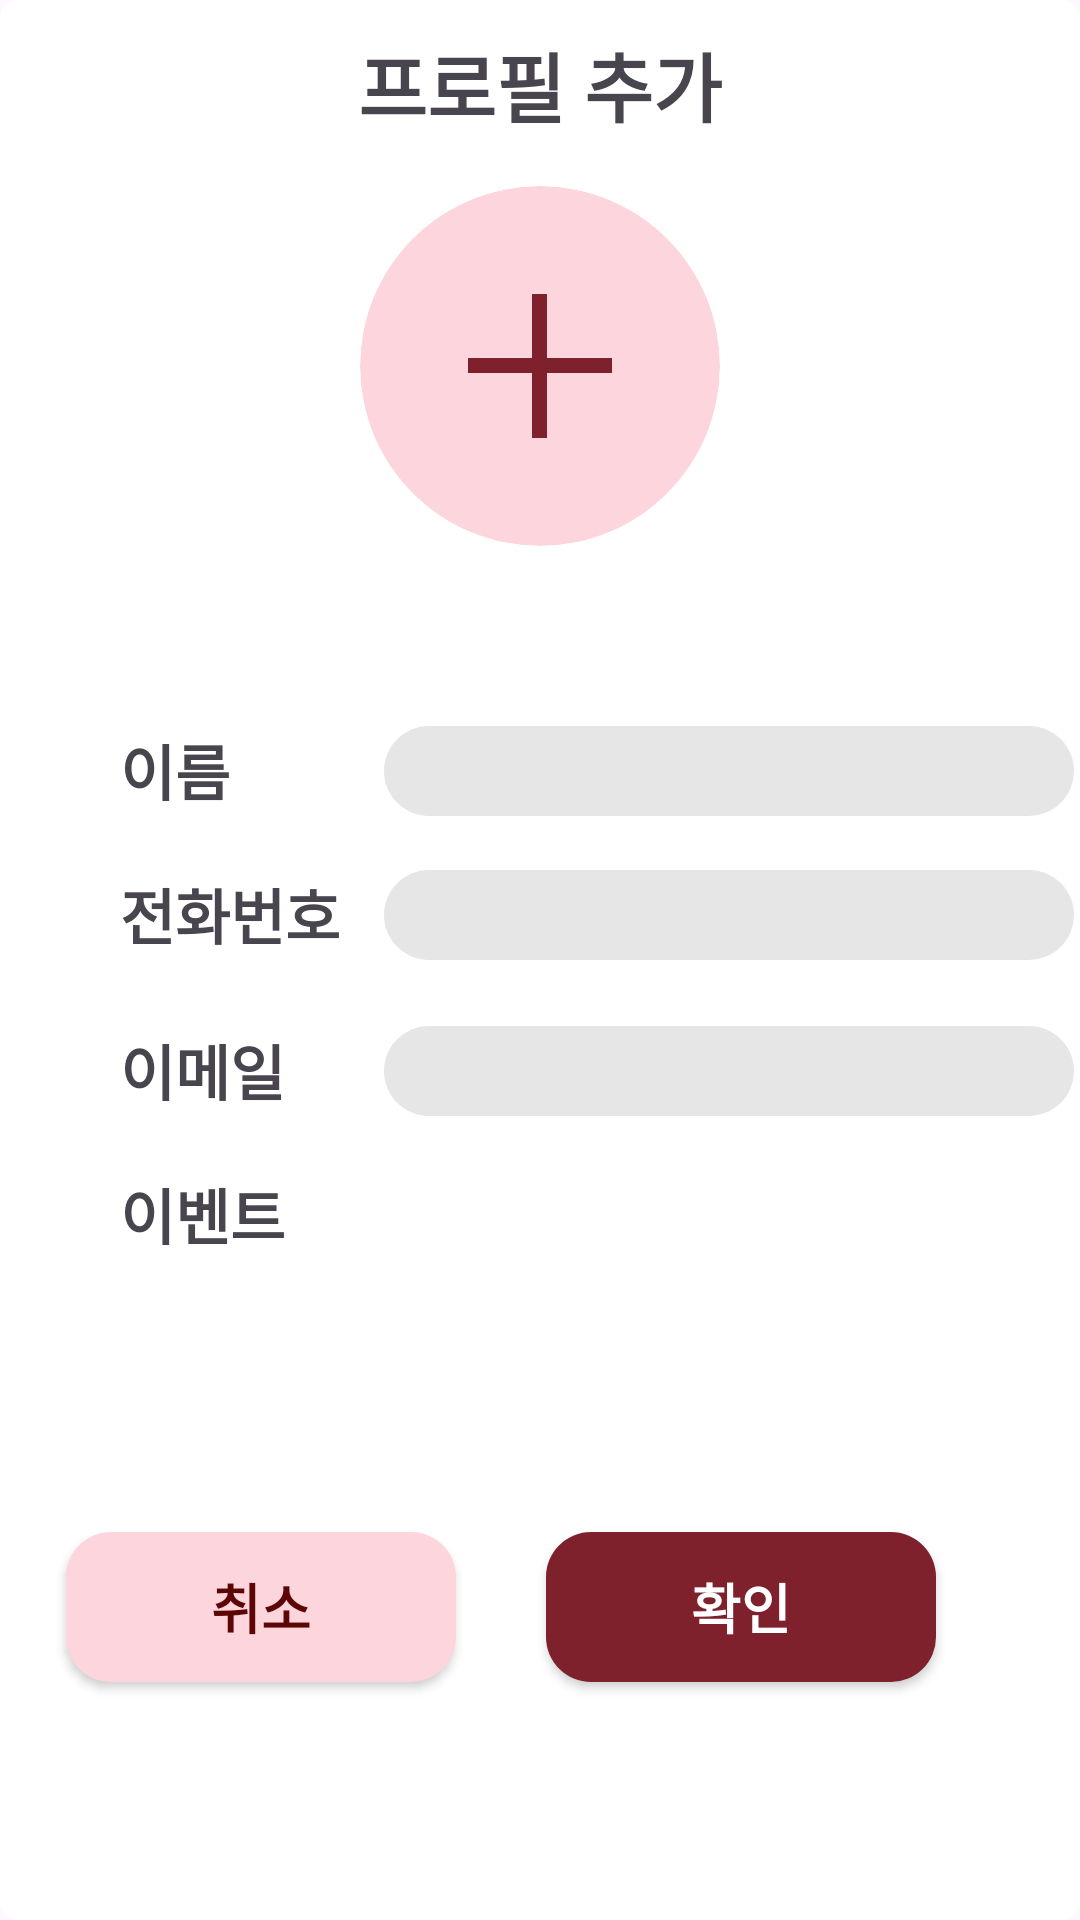

Android layout source for this screen:
<!-- AndroidManifest.xml: application theme Theme.Contact_refac -->
<!-- res/layout/dialog_layout.xml -->
<?xml version="1.0" encoding="utf-8"?>

<androidx.constraintlayout.widget.ConstraintLayout xmlns:android="http://schemas.android.com/apk/res/android"
    xmlns:app="http://schemas.android.com/apk/res-auto"
    xmlns:tools="http://schemas.android.com/tools"
    android:layout_width="410dp"
    android:layout_height="650dp"
    android:background="@drawable/dialog_bg"
    tools:context=".MainActivity">

    <TextView
        android:layout_width="wrap_content"
        android:layout_height="wrap_content"
        android:text="프로필 추가"
        android:textSize="25sp"
        android:textStyle="bold"
        android:layout_marginTop="10dp"
        app:layout_constraintStart_toStartOf="parent"
        app:layout_constraintEnd_toEndOf="parent"
        app:layout_constraintTop_toTopOf="parent" />

    <ImageView
        android:id="@+id/dialog_img"
        android:layout_width="120dp"
        android:layout_height="120dp"
        android:layout_marginTop="62dp"
        android:background="@drawable/dialog_circle"
        android:clipToOutline="true"
        app:layout_constraintEnd_toEndOf="parent"
        app:layout_constraintStart_toStartOf="parent"
        app:layout_constraintTop_toTopOf="parent" />

    <EditText
        android:id="@+id/dialog_name"
        android:layout_width="wrap_content"
        android:layout_height="wrap_content"
        android:layout_marginStart="128dp"
        android:layout_marginTop="242dp"
        android:background="@drawable/dialog_edittext"
        android:ems="10"
        android:gravity="center"
        android:inputType="text"
        app:layout_constraintStart_toStartOf="parent"
        app:layout_constraintTop_toTopOf="parent" />

    <android.widget.Button
        android:id="@+id/dialog_confirm_button"
        android:layout_width="130dp"
        android:layout_height="50dp"
        android:layout_marginTop="82dp"
        android:layout_marginEnd="48dp"
        android:layout_marginBottom="70dp"
        android:background="@drawable/dialog_confirmbtn"
        android:text="@string/확인"
        android:textColor="@color/white"
        android:textSize="18sp"
        android:textStyle="bold"
        app:layout_constraintBottom_toBottomOf="parent"
        app:layout_constraintEnd_toEndOf="parent"
        app:layout_constraintTop_toBottomOf="@+id/textView4" />

    <TextView
        android:id="@+id/textView3"
        android:layout_width="wrap_content"
        android:layout_height="wrap_content"
        android:layout_marginStart="40dp"
        android:layout_marginTop="342dp"
        android:text="@string/이메일"
        android:textSize="20sp"
        android:textStyle="bold"
        app:layout_constraintStart_toStartOf="parent"
        app:layout_constraintTop_toTopOf="parent" />

    <TextView
        android:id="@+id/textView2"
        android:layout_width="wrap_content"
        android:layout_height="wrap_content"
        android:layout_marginStart="40dp"
        android:layout_marginTop="290dp"
        android:text="@string/전화번호"
        android:textSize="20sp"
        android:textStyle="bold"
        app:layout_constraintStart_toStartOf="parent"
        app:layout_constraintTop_toTopOf="parent" />

    <EditText
        android:id="@+id/dialog_email"
        android:layout_width="wrap_content"
        android:layout_height="wrap_content"
        android:layout_marginStart="128dp"
        android:layout_marginTop="342dp"
        android:background="@drawable/dialog_edittext"
        android:ems="10"
        android:gravity="center"
        android:inputType="textEmailAddress"
        app:layout_constraintStart_toStartOf="parent"
        app:layout_constraintTop_toTopOf="parent" />

    <TextView
        android:id="@+id/textView4"
        android:layout_width="wrap_content"
        android:layout_height="wrap_content"
        android:layout_marginStart="40dp"
        android:layout_marginTop="390dp"
        android:text="@string/이벤트"
        android:textSize="20sp"
        android:textStyle="bold"
        app:layout_constraintStart_toStartOf="parent"
        app:layout_constraintTop_toTopOf="parent" />

    <android.widget.Button
        android:id="@+id/dialog_cancel_button"
        android:layout_width="130dp"
        android:layout_height="50dp"
        android:layout_marginStart="40dp"
        android:layout_marginTop="82dp"
        android:layout_marginEnd="48dp"
        android:layout_marginBottom="70dp"
        android:background="@drawable/dialog_cancelbtn"
        android:text="@string/취소"
        android:textColor="#5C0606"
        android:textSize="18sp"
        android:textStyle="bold"
        app:layout_constraintBottom_toBottomOf="parent"
        app:layout_constraintEnd_toStartOf="@+id/dialog_confirm_button"
        app:layout_constraintStart_toStartOf="parent"
        app:layout_constraintTop_toBottomOf="@+id/textView4" />

    <TextView
        android:id="@+id/textView"
        android:layout_width="wrap_content"
        android:layout_height="wrap_content"
        android:layout_marginStart="40dp"
        android:layout_marginTop="242dp"
        android:text="@string/이름"
        android:textSize="20sp"
        android:textStyle="bold"
        app:layout_constraintStart_toStartOf="parent"
        app:layout_constraintTop_toTopOf="parent" />

    <EditText
        android:id="@+id/dialog_phoneNumber"
        android:layout_width="wrap_content"
        android:layout_height="wrap_content"
        android:layout_marginStart="128dp"
        android:layout_marginTop="290dp"
        android:background="@drawable/dialog_edittext"
        android:ems="10"
        android:gravity="center"
        android:inputType="phone"
        app:layout_constraintStart_toStartOf="parent"
        app:layout_constraintTop_toTopOf="parent" />

</androidx.constraintlayout.widget.ConstraintLayout>
<!-- resources referenced by this layout -->
<resources>
  <color name="white">#FFFFFFFF</color>
  <!-- drawable dialog_bg (drawable) -->
  <?xml version="1.0" encoding="utf-8"?>
  
  <shape xmlns:android="http://schemas.android.com/apk/res/android">
      <solid android:color="@color/white" />
      <corners android:radius="6dp" />
  </shape>
  <!-- drawable dialog_cancelbtn (drawable) -->
  <?xml version="1.0" encoding="utf-8"?>
  <shape xmlns:android="http://schemas.android.com/apk/res/android">
      <solid android:color="#FDD5DC" />
      <corners android:radius="15dp" />
  </shape>
  <!-- drawable dialog_circle (drawable) -->
  <layer-list xmlns:android="http://schemas.android.com/apk/res/android">
      <item android:width="120dp" android:height="120dp">
          <shape android:shape="oval">
              <solid android:color="#FDD5DC" />
              <stroke android:color="#00000000" />
          </shape>
      </item>
  
      <item android:width="48dp" android:height="5dp" android:gravity="center">
          <shape android:shape="rectangle">
              <solid android:color="#7E212C" />
          </shape>
      </item>
  
      <item android:width="5dp" android:height="48dp" android:gravity="center">
          <shape android:shape="rectangle">
              <solid android:color="#7E212C" />
          </shape>
      </item>
  </layer-list>
  <!-- drawable dialog_confirmbtn (drawable) -->
  <?xml version="1.0" encoding="utf-8"?>
  <shape xmlns:android="http://schemas.android.com/apk/res/android">
      <solid android:color="#7E212C" />
      <corners android:radius="15dp" />
  </shape>
  <!-- drawable dialog_edittext (drawable) -->
  <?xml version="1.0" encoding="utf-8"?>
  <shape xmlns:android="http://schemas.android.com/apk/res/android">
      <size android:width="230dp" android:height="30dp"></size>
      <solid android:color="#E6E6E6" />
      <corners android:radius="15dp" />
  </shape>
  <style name="Theme.Contact_refac" parent="Base.Theme.Contact_refac" />
  <style name="Base.Theme.Contact_refac" parent="Theme.Material3.DayNight.NoActionBar">
          
          
      </style>
</resources>
